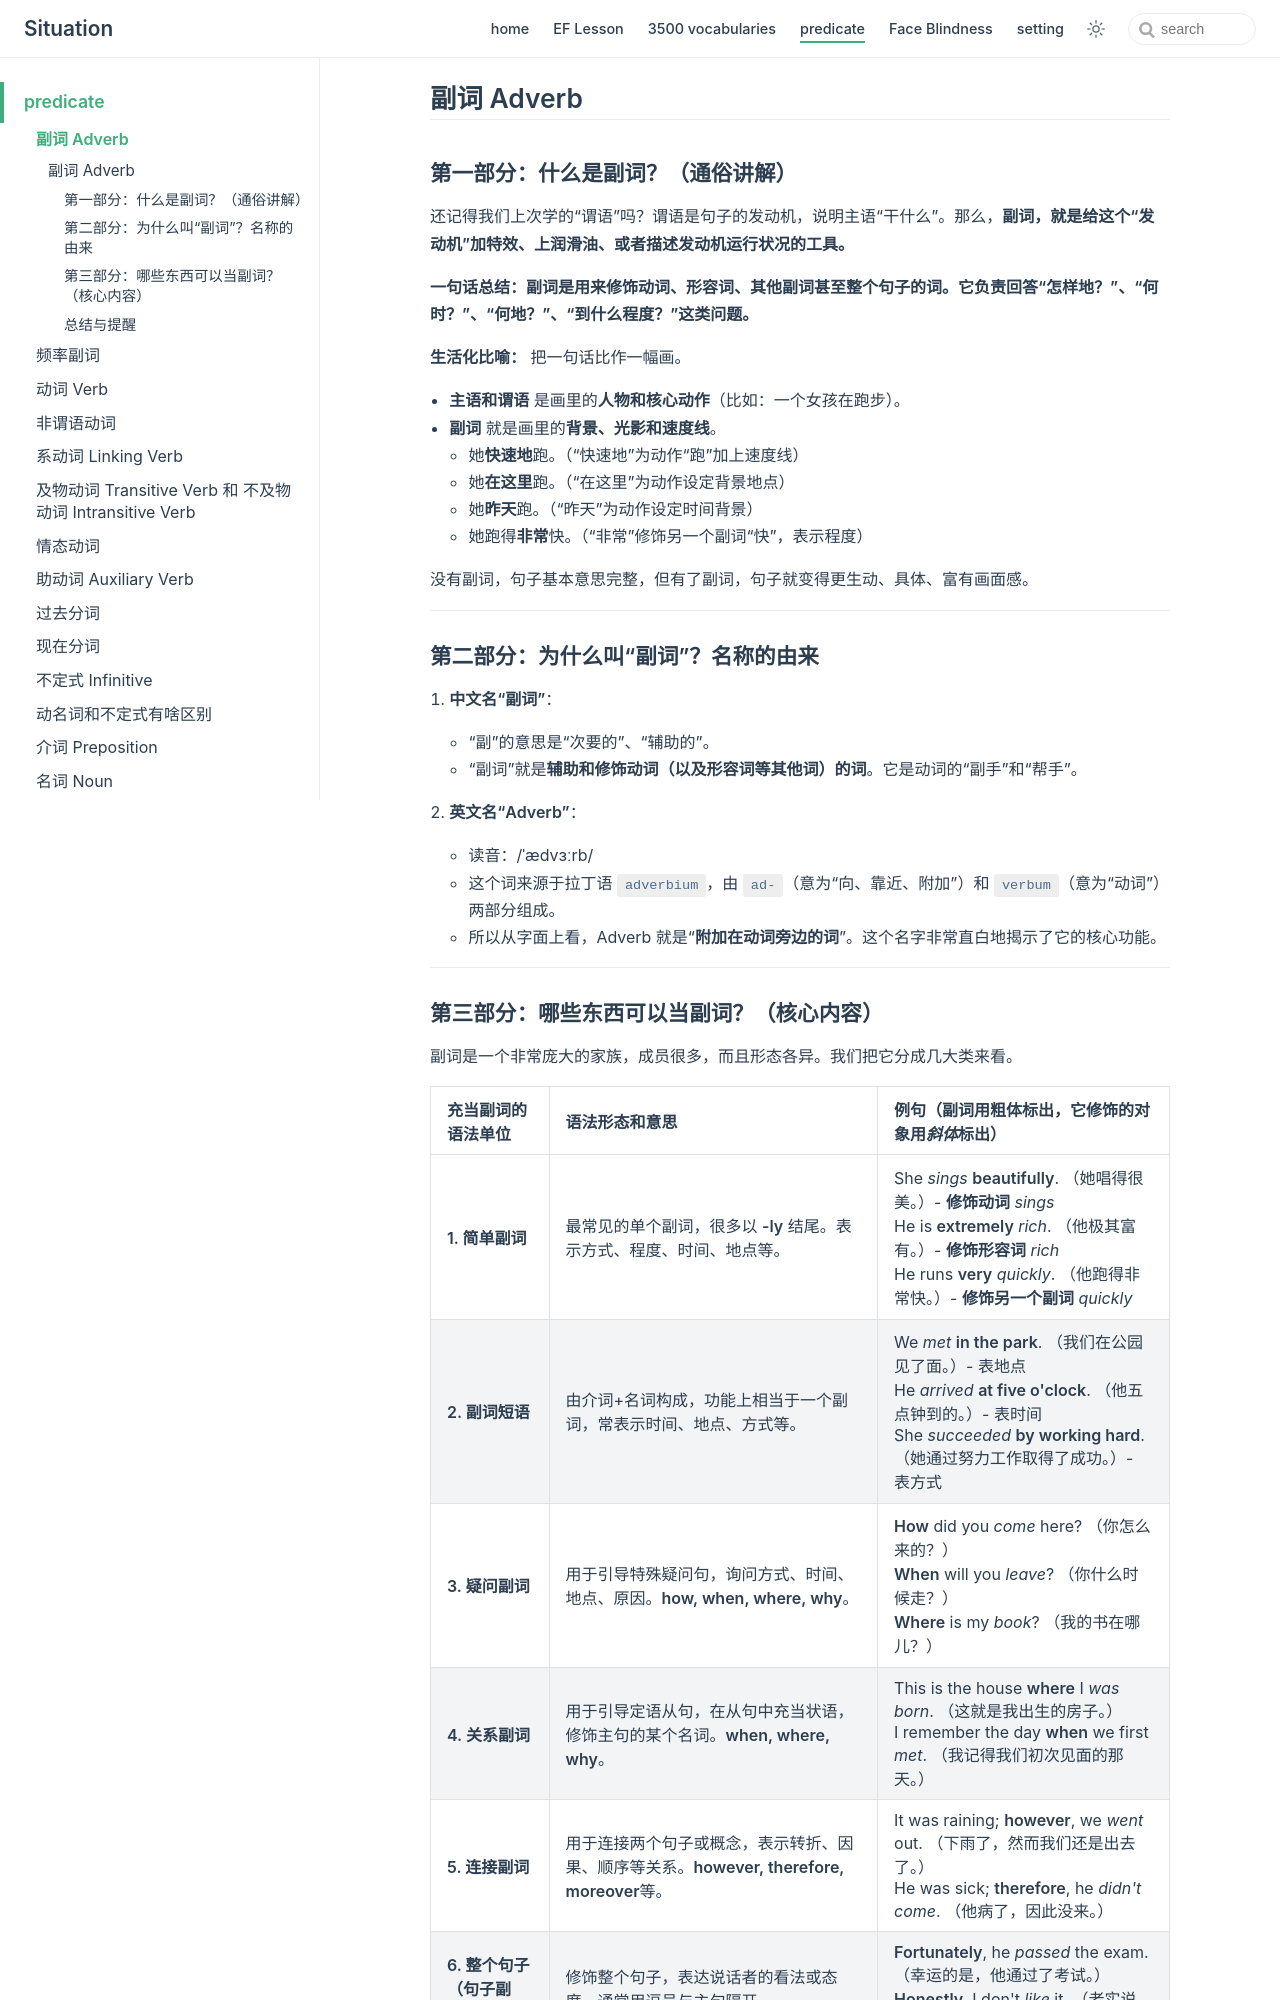

repository: zjl-coder/english · page: predicate/adverb/index.html · generator: jekyll

## 副词 Adverb

### 第一部分：什么是副词？（通俗讲解）

还记得我们上次学的“谓语”吗？谓语是句子的发动机，说明主语“干什么”。那么，**副词，就是给这个“发动机”加特效、上润滑油、或者描述发动机运行状况的工具。**

**一句话总结：副词是用来修饰动词、形容词、其他副词甚至整个句子的词。它负责回答“怎样地？”、“何时？”、“何地？”、“到什么程度？”这类问题。**

**生活化比喻：**
把一句话比作一幅画。
- **主语和谓语** 是画里的**人物和核心动作**（比如：一个女孩在跑步）。
- **副词** 就是画里的**背景、光影和速度线**。
    - 她**快速地**跑。（“快速地”为动作“跑”加上速度线）
    - 她**在这里**跑。（“在这里”为动作设定背景地点）
    - 她**昨天**跑。（“昨天”为动作设定时间背景）
    - 她跑得**非常**快。（“非常”修饰另一个副词“快”，表示程度）

没有副词，句子基本意思完整，但有了副词，句子就变得更生动、具体、富有画面感。

---

### 第二部分：为什么叫“副词”？名称的由来

1.  **中文名“副词”**：
    - “副”的意思是“次要的”、“辅助的”。
    - “副词”就是**辅助和修饰动词（以及形容词等其他词）的词**。它是动词的“副手”和“帮手”。

2.  **英文名“Adverb”**：
    - 读音：/ˈædvɜːrb/
    - 这个词来源于拉丁语 `adverbium`，由 `ad-`（意为“向、靠近、附加”）和 `verbum`（意为“动词”）两部分组成。
    - 所以从字面上看，Adverb 就是“**附加在动词旁边的词**”。这个名字非常直白地揭示了它的核心功能。

---
